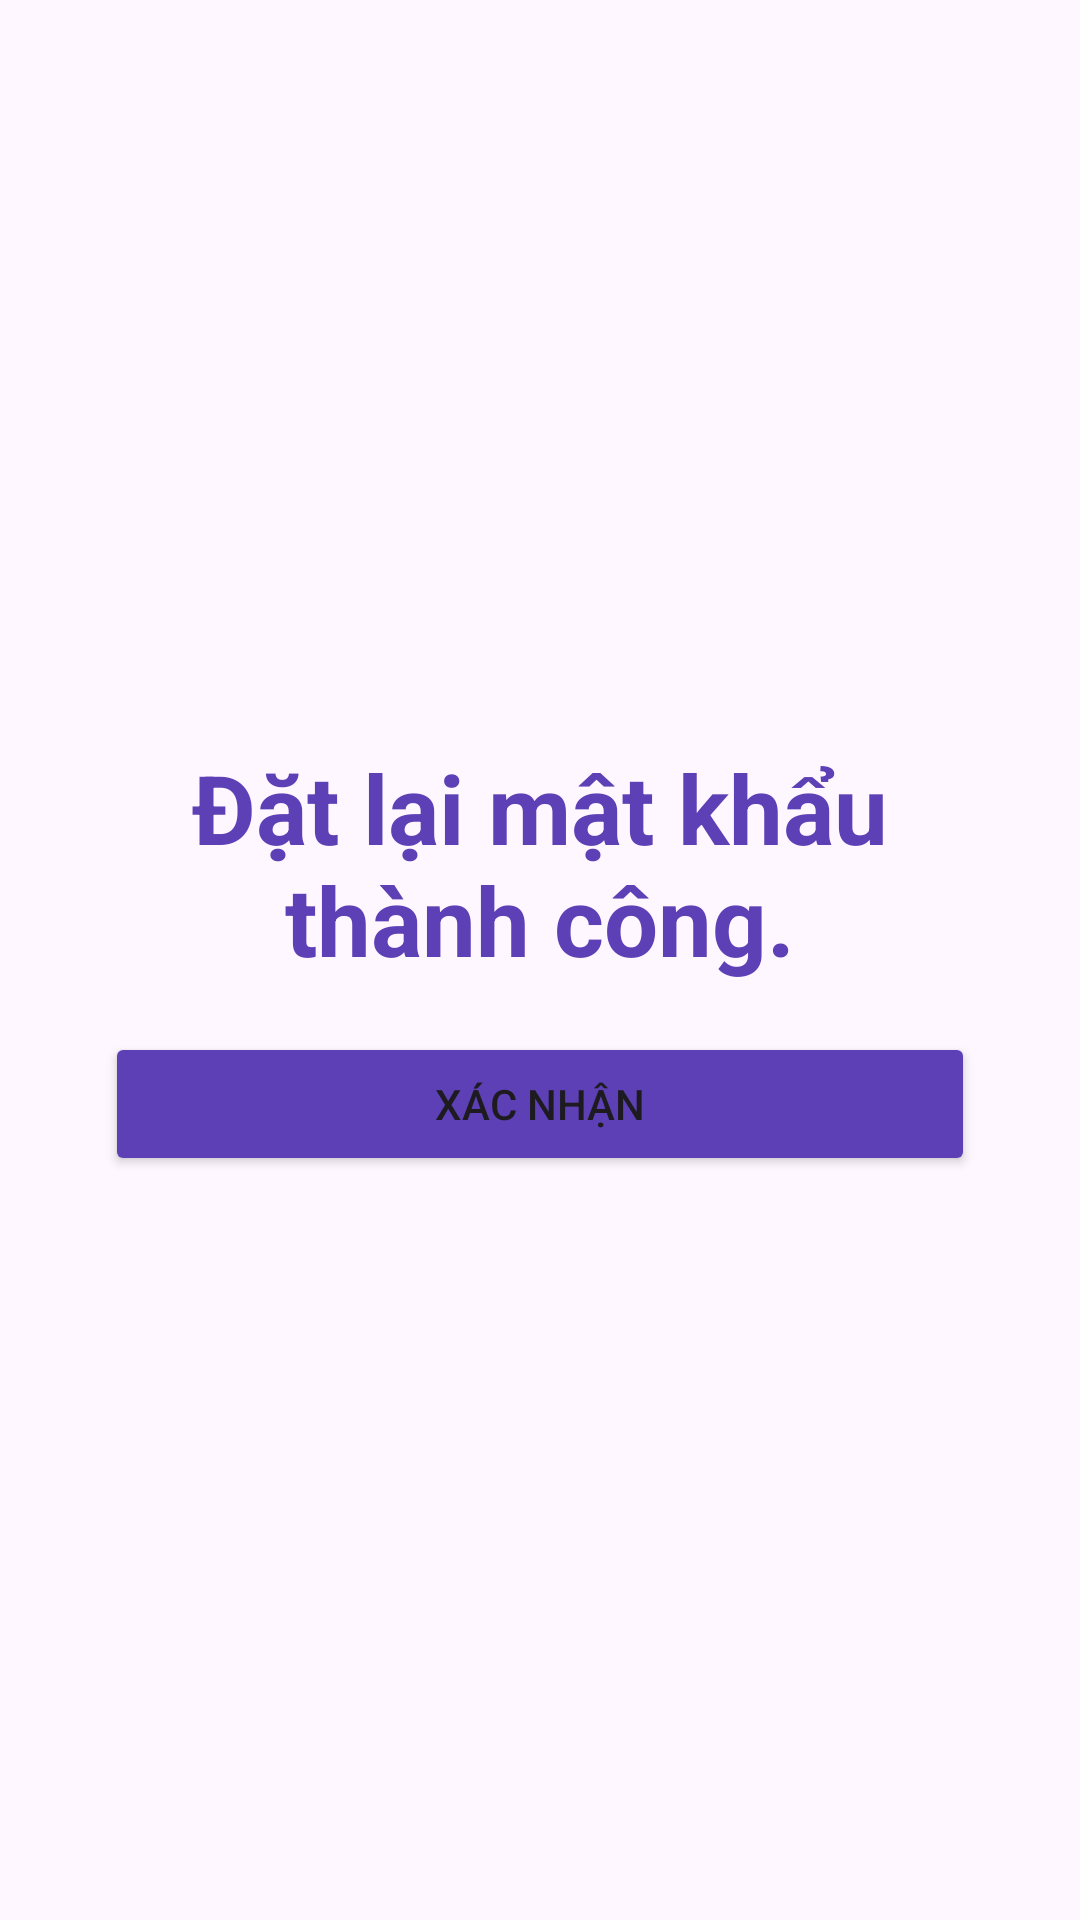

The Android layout XML behind this screen, and the referenced resources:
<!-- AndroidManifest.xml: application theme Theme.HaNoiCraftCorner -->
<!-- res/layout/activity_reset_password_success.xml -->
<?xml version="1.0" encoding="utf-8"?>
<androidx.constraintlayout.widget.ConstraintLayout xmlns:android="http://schemas.android.com/apk/res/android"
    xmlns:tools="http://schemas.android.com/tools"
    android:id="@+id/main"
    android:layout_width="match_parent"
    android:layout_height="match_parent"
    tools:context=".main.forgotpassword.resetpassword.ResetPasswordSuccessActivity">

    <LinearLayout
        android:layout_width="match_parent"
        android:layout_height="match_parent"
        android:orientation="vertical"
        android:gravity="center">

        <TextView
            android:layout_width="match_parent"
            android:layout_height="wrap_content"
            android:textColor="@color/primary"
            android:layout_marginLeft="40dp"
            android:layout_marginRight="40dp"
            android:gravity="center"
            android:textSize="32dp"
            android:textStyle="bold"
            android:text="@string/reset_password_success"/>

        <Button
            android:id="@+id/btn_submit"
            android:layout_width="match_parent"
            android:layout_height="wrap_content"
            android:layout_marginStart="35dp"
            android:layout_marginTop="16dp"
            android:layout_marginEnd="35dp"
            android:backgroundTint="@color/primary"
            android:text="@string/btn_submit"/>

    </LinearLayout>

</androidx.constraintlayout.widget.ConstraintLayout>
<!-- resources referenced by this layout -->
<resources>
  <color name="primary">#5E40B6</color>
  <string name="btn_submit">Xác nhận</string>
  <string name="reset_password_success">Đặt lại mật khẩu  thành công.</string>
  <style name="Theme.HaNoiCraftCorner" parent="Base.Theme.HaNoiCraftCorner" />
  <style name="Base.Theme.HaNoiCraftCorner" parent="Theme.Material3.DayNight.NoActionBar">
          
          
      </style>
</resources>
